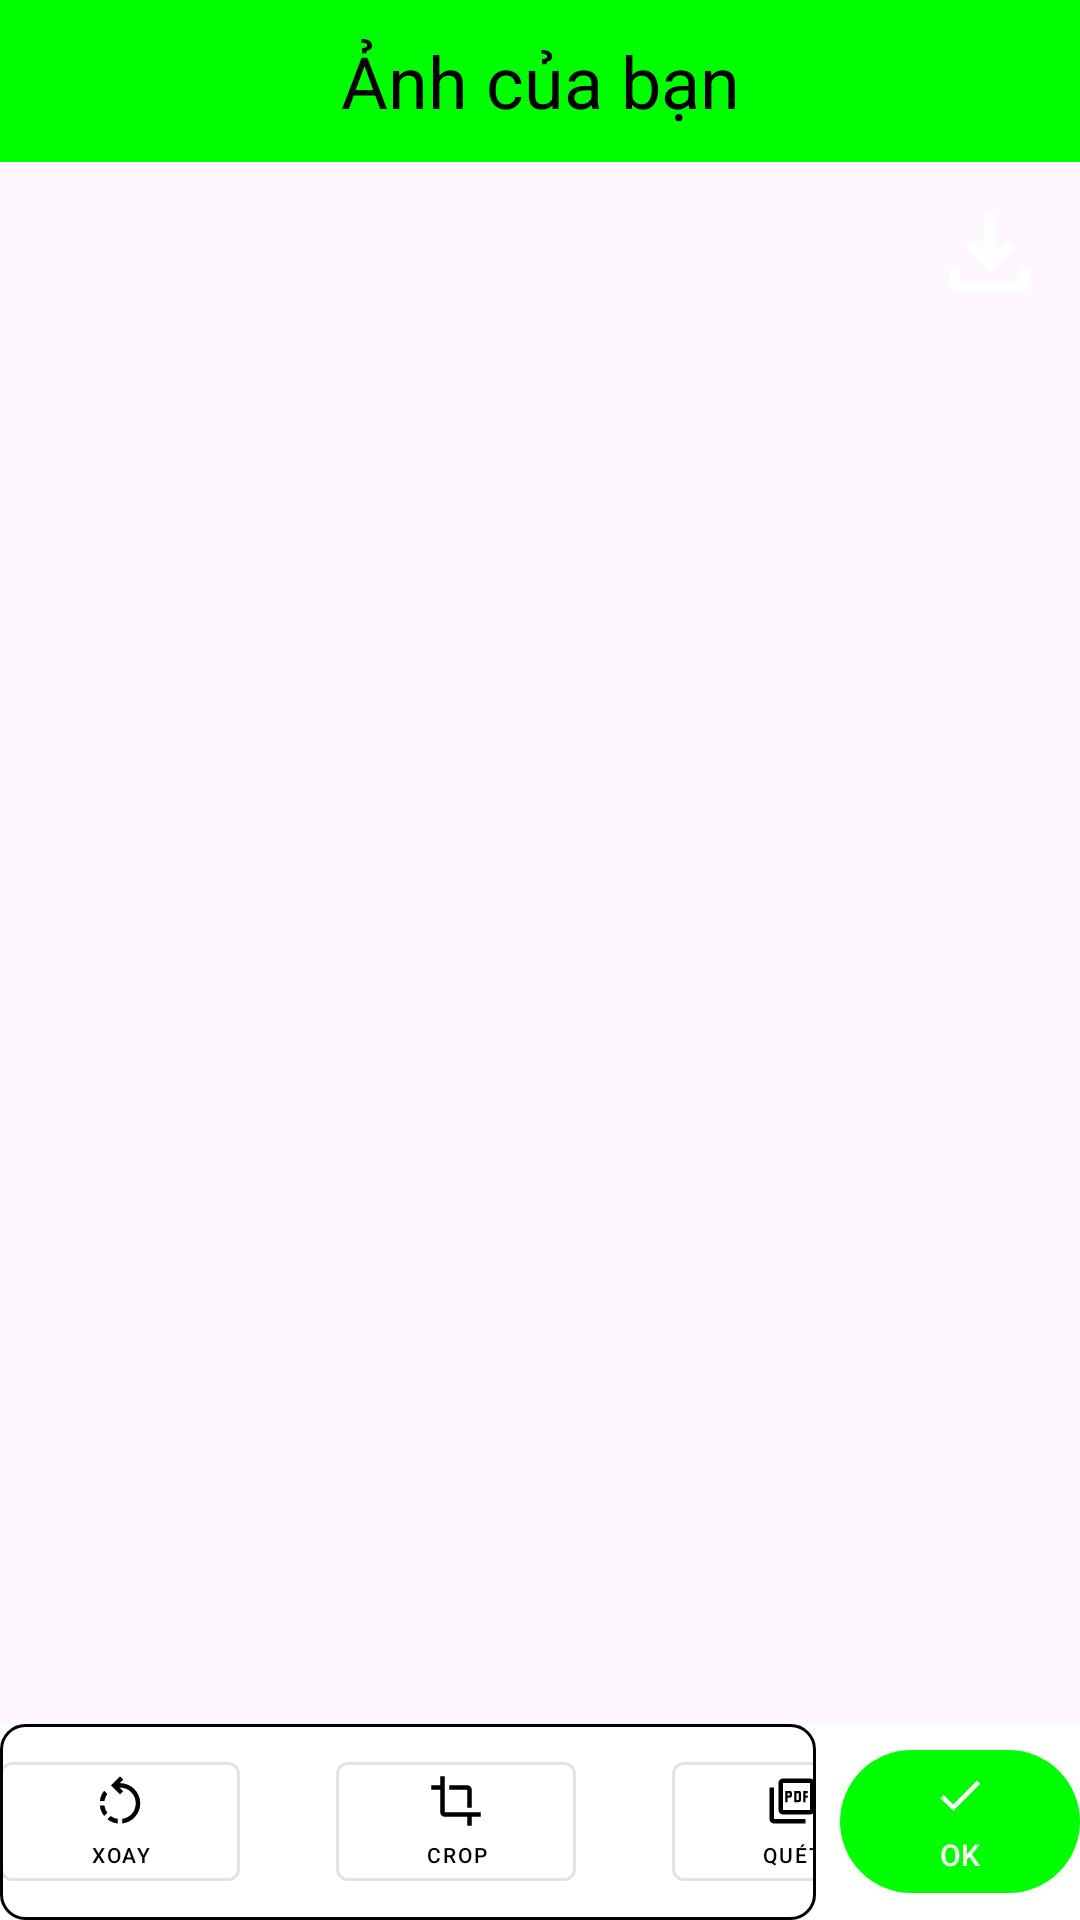

Write the Android layout XML for this screen, with the resource values it uses.
<!-- AndroidManifest.xml: application theme Theme.CameraScanner -->
<!-- res/layout/activity_image_preview.xml -->
<?xml version="1.0" encoding="utf-8"?>
<LinearLayout
    xmlns:android="http://schemas.android.com/apk/res/android"
    xmlns:app="http://schemas.android.com/apk/res-auto"
    xmlns:tools="http://schemas.android.com/tools"
    android:layout_width="match_parent"
    android:layout_height="match_parent"
    android:orientation="vertical"
    android:background="@color/main">

    <TextView
        android:layout_width="match_parent"
        android:layout_height="0dp"
        android:layout_weight="1.25"
        android:text="@string/your_image"
        android:textSize="24sp"
        android:gravity="center"
        android:textColor="@color/black"
        android:background="@color/green_accent"/>

    <FrameLayout
        android:layout_width="match_parent"
        android:layout_height="0dp"
        android:layout_weight="12">

        <ImageView
            android:id="@+id/imageViewPreview"
            android:layout_width="match_parent"
            android:layout_height="match_parent"
            android:scaleType="fitCenter" />

        <ImageButton
            android:id="@+id/btnSaveJpeg"
            android:layout_width="40dp"
            android:layout_height="40dp"
            android:layout_gravity="end"
            android:layout_margin="10dp"
            android:background="@drawable/ic_download" />

    </FrameLayout>

    <LinearLayout
        android:layout_width="match_parent"
        android:layout_height="0dp"
        android:layout_weight="1.5"
        android:orientation="horizontal"
        android:background="@color/white"
        android:gravity="center"
        >

        
        <HorizontalScrollView
            android:layout_width="0dp"
            android:layout_height="match_parent"
            android:layout_weight="4"
            android:scrollbars="none"
            android:fillViewport="true"
            android:background="@drawable/vien_den">

            <LinearLayout
                android:id="@+id/scrollableActionButtons"
                android:layout_width="wrap_content"
                android:layout_height="match_parent"
                android:orientation="horizontal"
                android:gravity="center">

                <com.google.android.material.button.MaterialButton
                    android:id="@+id/btnRotate"
                    style="@style/Widget.MaterialComponents.Button.OutlinedButton"
                    android:layout_width="80dp"
                    android:layout_height="wrap_content"
                    android:text="@string/rotate"
                    android:textSize="7sp"
                    app:icon="@drawable/ic_rotate"
                    app:iconGravity="top"
                    app:iconPadding="4dp"
                    android:textAlignment="center"
                    app:iconTint="@color/black"
                    android:textColor="@color/black"
                    />
                <View
                    style="@style/Divider"/>

                <com.google.android.material.button.MaterialButton
                    android:id="@+id/btnCrop"
                    style="@style/Widget.MaterialComponents.Button.OutlinedButton"
                    android:layout_width="80dp"
                    android:layout_height="wrap_content"
                    android:text="Crop"
                    android:textAlignment="center"
                    android:textSize="7sp"
                    app:icon="@drawable/ic_crop"
                    app:iconGravity="top"
                    app:iconPadding="4dp"
                    app:iconTint="@color/black"
                    android:textColor="@color/black"
                    />
                <View
                    style="@style/Divider"/>

                <com.google.android.material.button.MaterialButton
                    android:id="@+id/btnGenPDF"
                    style="@style/Widget.MaterialComponents.Button.OutlinedButton"
                    android:layout_width="80dp"
                    android:layout_height="wrap_content"
                    android:text="@string/scan_image"
                    android:textSize="7sp"
                    app:icon="@drawable/ic_pdf"
                    app:iconGravity="top"
                    app:iconPadding="4dp"
                    android:textAlignment="center"
                    app:iconTint="@color/black"
                    android:textColor="@color/black" />

                <View
                    style="@style/Divider"/>

                <com.google.android.material.button.MaterialButton
                    android:id="@+id/btnMakeOcr"
                    style="@style/Widget.MaterialComponents.Button.OutlinedButton"
                    android:layout_width="80dp"
                    android:layout_height="wrap_content"
                    android:text="OCR"
                    android:textSize="7sp"
                    app:icon="@drawable/icon_ky_ten"
                    app:iconGravity="top"
                    app:iconPadding="4dp"
                    android:textAlignment="center"
                    app:iconTint="@color/black"
                    android:textColor="@color/black" />
                <View
                    style="@style/Divider"/>

                <com.google.android.material.button.MaterialButton
                    android:id="@+id/btnSign"
                    style="@style/Widget.MaterialComponents.Button.OutlinedButton"
                    android:layout_width="80dp"
                    android:layout_height="wrap_content"
                    android:text="@string/sign_image"
                    android:textAlignment="center"
                    android:textSize="7sp"
                    app:icon="@drawable/ic_signature"
                    app:iconGravity="top"
                    app:iconPadding="4dp"
                    app:iconTint="@color/black"
                    android:textColor="@color/black"
                     />

            </LinearLayout>


        </HorizontalScrollView>

        
        <com.google.android.material.button.MaterialButton
            android:id="@+id/btnConfirmPreview"
            android:layout_width="80dp"
            android:layout_height="wrap_content"
            android:layout_marginStart="8dp"
            android:text="@string/done_image"
            android:textSize="10sp"
            app:icon="@drawable/ic_done"
            app:backgroundTint="@color/green_accent"
            app:iconGravity="top"
            app:iconPadding="4dp"
            android:textAlignment="center"
            app:iconTint="@color/white"
            android:textColor="@color/white" />

    </LinearLayout>

</LinearLayout>
<!-- resources referenced by this layout -->
<resources>
  <color name="black">#FF000000</color>
  <color name="green_accent">#00FF00</color>
  <color name="white">#FFFFFFFF</color>
  <!-- drawable ic_crop (drawable) -->
  <vector xmlns:android="http://schemas.android.com/apk/res/android"
      android:height="30dp"
      android:tint="#FFFFFF"
      android:viewportHeight="960"
      android:viewportWidth="960"
      android:width="30dp">
        
      <path android:fillColor="@android:color/white"
          android:pathData="M680,920L680,760L280,760Q247,760 223.5,736.5Q200,713 200,680L200,280L40,280L40,200L200,200L200,40L280,40L280,680Q280,680 280,680Q280,680 280,680L920,680L920,760L760,760L760,920L680,920ZM680,600L680,280Q680,280 680,280Q680,280 680,280L360,280L360,200L680,200Q713,200 736.5,223.5Q760,247 760,280L760,600L680,600Z"/>
      
  </vector>
  <!-- drawable ic_done (drawable) -->
  <vector xmlns:android="http://schemas.android.com/apk/res/android" android:height="24dp" android:tint="#FFFFFF" android:viewportHeight="24" android:viewportWidth="24" android:width="24dp">
        
      <path android:fillColor="@color/white" android:pathData="M9,16.2L4.8,12l-1.4,1.4L9,19 21,7l-1.4,-1.4L9,16.2z"/>
      
  </vector>
  <!-- drawable ic_download (drawable) -->
  <vector
      xmlns:android="http://schemas.android.com/apk/res/android"
      android:height="24dp"
      android:tint="@color/white"
      android:viewportHeight="960" android:viewportWidth="960" android:width="24dp">
        
      <path android:fillColor="@android:color/white" android:pathData="M480,640L280,440L336,382L440,486L440,160L520,160L520,486L624,382L680,440L480,640ZM240,800Q207,800 183.5,776.5Q160,753 160,720L160,600L240,600L240,720Q240,720 240,720Q240,720 240,720L720,720Q720,720 720,720Q720,720 720,720L720,600L800,600L800,720Q800,753 776.5,776.5Q753,800 720,800L240,800Z"/>
      
  </vector>
  <!-- drawable ic_rotate (drawable) -->
  <vector xmlns:android="http://schemas.android.com/apk/res/android" android:autoMirrored="true" android:height="30dp" android:tint="#FFFFFF" android:viewportHeight="960" android:viewportWidth="960" android:width="30dp">
        
      <path android:fillColor="@android:color/white" android:pathData="M440,880Q390,875 344,855.5Q298,836 256,804L312,746Q341,767 373.5,780Q406,793 440,798L440,880ZM520,880L520,798Q624,783 692,704.5Q760,626 760,522Q760,405 678.5,323.5Q597,242 480,242L472,242L536,306L480,362L320,202L480,42L536,100L474,162L480,162Q555,162 620.5,190.5Q686,219 734.5,267.5Q783,316 811.5,381.5Q840,447 840,522Q840,659 749,760.5Q658,862 520,880ZM198,746Q166,704 146.5,658Q127,612 122,562L204,562Q209,596 222,628.5Q235,661 256,690L198,746ZM122,482Q128,431 147,384Q166,337 198,298L256,354Q235,383 222,415.5Q209,448 204,482L122,482Z"/>
      
  </vector>
  <!-- drawable vien_den (drawable) -->
  <shape xmlns:android="http://schemas.android.com/apk/res/android"
      android:shape="rectangle">
      <corners android:radius="8dp" />
      <stroke
          android:width="1dp"
          android:color="@color/black"/>
  </shape>
  <string name="done_image">OK</string>
  <string name="rotate">Xoay</string>
  <string name="scan_image">Quét</string>
  <string name="sign_image">Kí tên</string>
  <string name="your_image">Ảnh của bạn</string>
  <style name="Divider">
          <item name="android:layout_width">match_parent</item>
          <item name="android:layout_height">1dp</item> // Chiều cao 1dp tạo ra một đường kẻ mỏng
          <item name="android:background">@android:color/darker_gray</item> // Màu xám đậm
          <item name="android:layout_marginStart">16dp</item>
          <item name="android:layout_marginEnd">16dp</item>
      </style>
  <style name="Theme.CameraScanner" parent="Base.Theme.CameraScanner" />
  <style name="Base.Theme.CameraScanner" parent="Theme.Material3.DayNight.NoActionBar">
          
          
      </style>
</resources>
